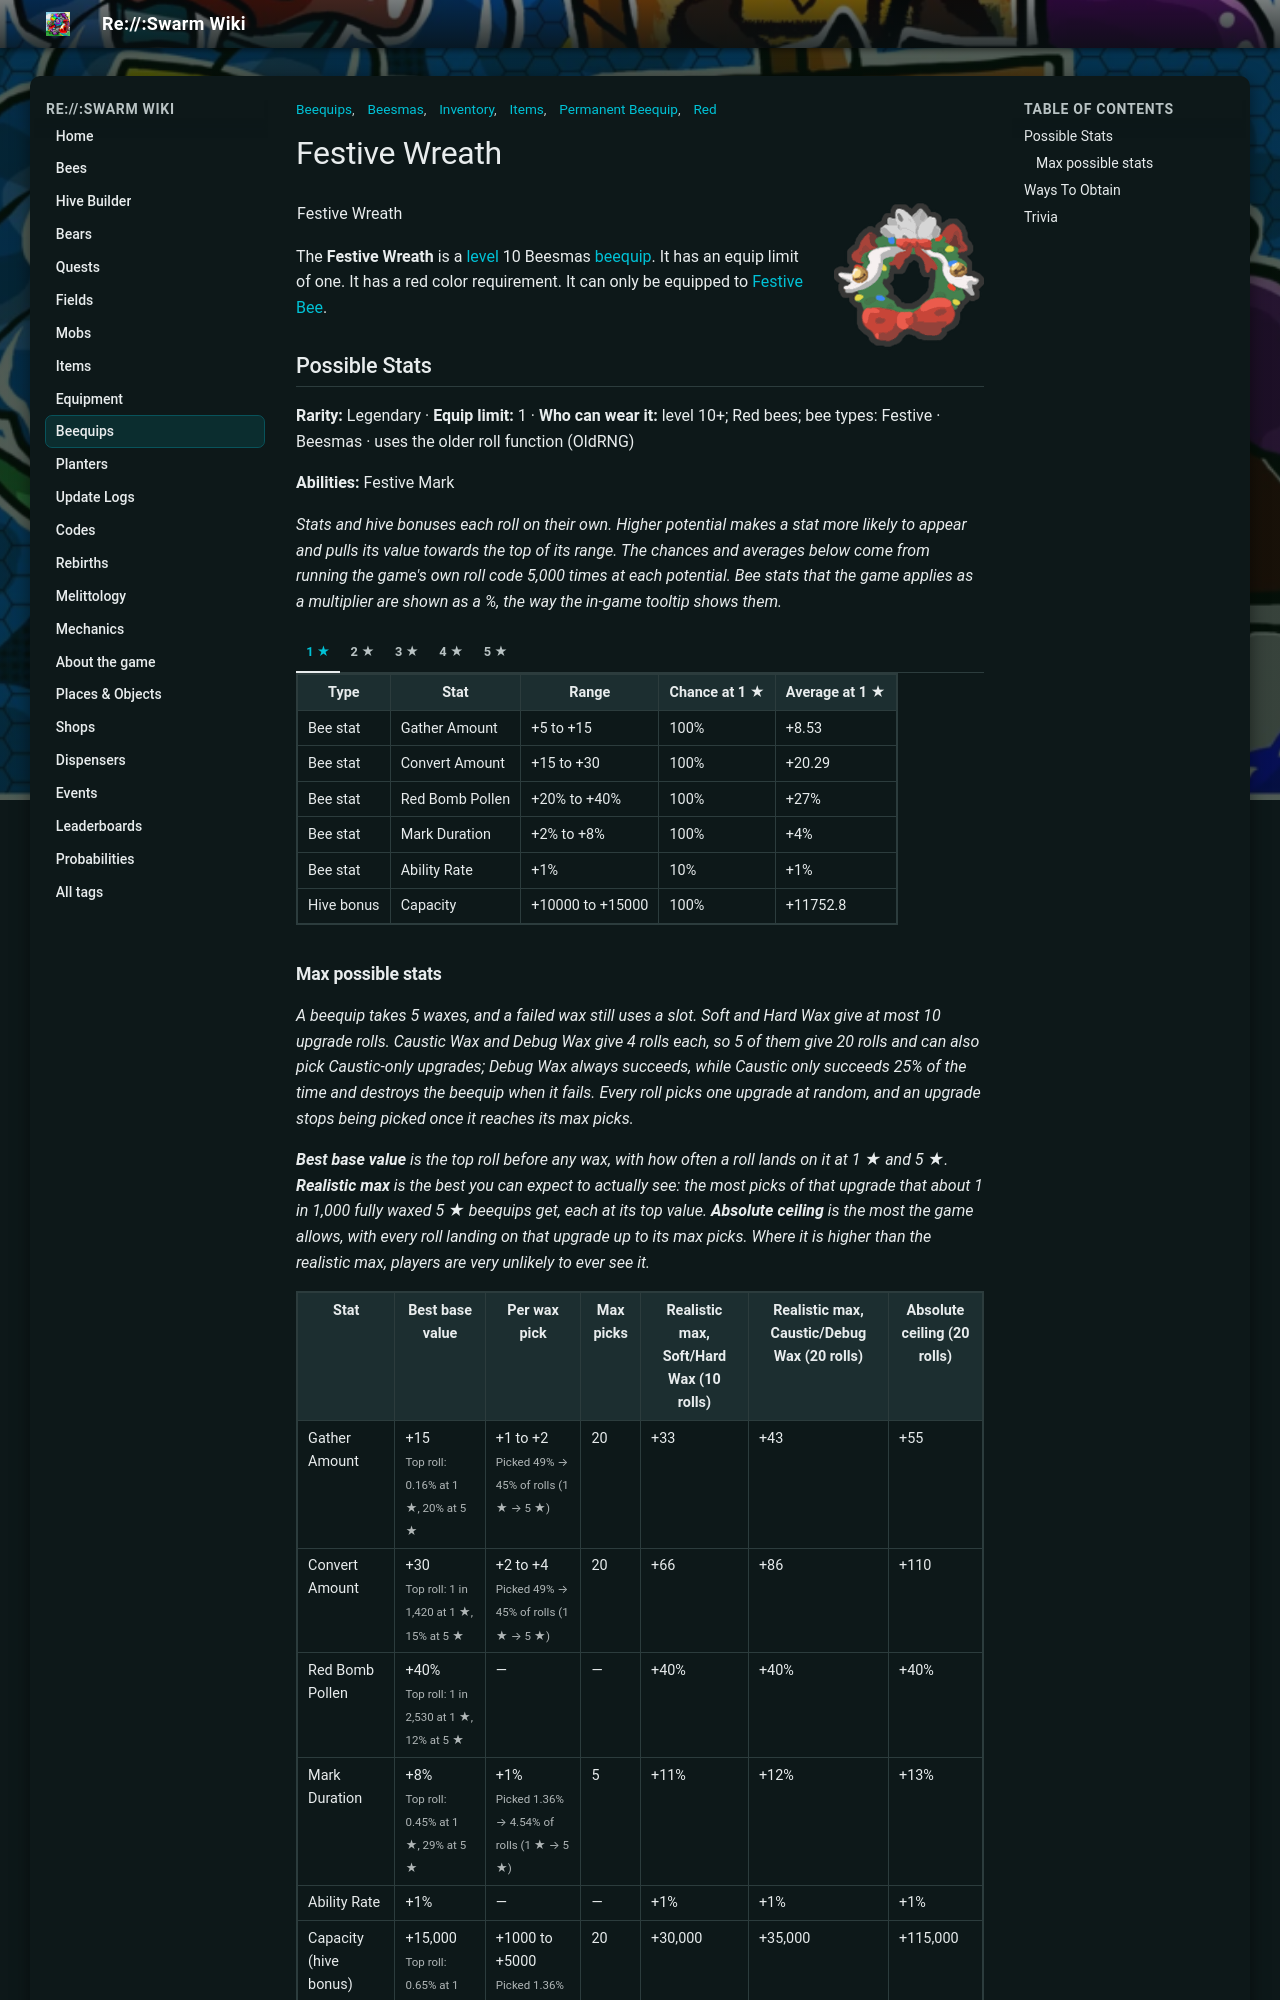

repository: JoaoFranciscoFE/reswarm-wiki · page: festive-wreath.html · generator: mkdocs

---
title: "Festive Wreath"
tags: ["Inventory", "Items", "Beequips", "Beesmas", "Permanent Beequip", "Red"]
---

# Festive Wreath

![Festive Wreath](img/Festive_Wreath.png){ align=right width=150 }

<table class="infobox beequipTemplateDefault">
<tbody><tr>
<td class="beequipTemplateTitle" colspan="2">Festive Wreath</td>
</tr>
<tr class="beequipTemplateOuterBarColor">
<td class="beequipTemplateOuterBar">
<center>
<table class="beequipTemplateDisplayTable">
<tbody><tr>
<td class="beequipTemplateImageBox">
<center><span class="mw-default-size" typeof="mw:Error mw:File"></span></center>
</td>
<td class="beequipTemplateSidebarsWrapper">
<table class="beequipTemplateSidebars">
<tbody><tr>
<td class="beequipTemplateSidebar">
<p>Level: 10 
</p>
</td>
</tr>
<tr>
<td class="beequipTemplateSidebar beequipTemplateSidebarBackgroundRed">
<p>Color: Red 
</p>
</td>
</tr>
<tr>
<td class="beequipTemplateSidebar">
<p>Limit: 1 
</p>
</td>
</tr>
</tbody></table>
</td>
</tr>
<tr>
<td class="beequipTemplateDesc" colspan="2">"This ornate wreath was specially made to suit Festive Bee's tastes."</td>
</tr>
<tr>
<td class=""><span class="beequipTemplateBeesmasBar">🎄Beesmas </span></td>
</tr>
</tbody></table>
</center>
<div class="beequipTemplateRequirementsBar">
<p>Only for: <span typeof="mw:Error mw:File"></span>
</p>
</div>
<center>
<table class="beequipTemplateStatsBoxOutline">
<tbody><tr>
<td class="beequipTemplateStatsBox">
<span class="beequipTemplatePositiveBee">+Gather Amount</span><br/><span class="beequipTemplatePositiveBee">+Convert Amount</span><br/><span class="beequipTemplatePositiveBee">+Red Bomb Pollen%</span><br/><span class="beequipTemplatePositiveBee">+Mark Duration%</span><br/><span class="beequipTemplatePositiveBee">+Ability Rate%</span><br/><span class="beequipTemplatePositiveAbility">+Ability: Festive Mark</span><br/><span class="beequipTemplatePositiveHive">+Capacity</span><br/><span class="beequipTemplatePositiveHive">+Ticket Chance%</span><br/><span class="beequipTemplatePositiveHive">+Red Convert Rate%</span><br/><span class="beequipTemplatePositiveHive">+Honey At Hive%</span></td>
</tr>
</tbody></table>
</center>
</td>
</tr>
</tbody></table>

The **Festive Wreath** is a [level](bond.md) 10 Beesmas [beequip](beequip.md). It has an equip limit of one. It has a red color requirement. It can only be equipped to [Festive Bee](festive-bee.md).

## Possible Stats

<p class="beequip-meta"><b>Rarity:</b> Legendary · <b>Equip limit:</b> 1 · <b>Who can wear it:</b> level 10+; Red bees; bee types: Festive · Beesmas · uses the older roll function (OldRNG)</p>

<p class="beequip-meta"><b>Abilities:</b> Festive Mark</p>

*Stats and hive bonuses each roll on their own. Higher potential makes a stat more likely to appear and pulls its value towards the top of its range. The chances and averages below come from running the game's own roll code 5,000 times at each potential. Bee stats that the game applies as a multiplier are shown as a %, the way the in-game tooltip shows them.*

/// tab | 1 ★

<table class="article-table">
<tbody><tr>
<th>Type
</th>
<th>Stat
</th>
<th>Range
</th>
<th>Chance at 1 ★
</th>
<th>Average at 1 ★
</th></tr>
<tr>
<td>Bee stat
</td>
<td>Gather Amount
</td>
<td>+5 to +15
</td>
<td>100%
</td>
<td>+8.53
</td></tr>
<tr>
<td>Bee stat
</td>
<td>Convert Amount
</td>
<td>+15 to +30
</td>
<td>100%
</td>
<td>+20.29
</td></tr>
<tr>
<td>Bee stat
</td>
<td>Red Bomb Pollen
</td>
<td>+20% to +40%
</td>
<td>100%
</td>
<td>+27%
</td></tr>
<tr>
<td>Bee stat
</td>
<td>Mark Duration
</td>
<td>+2% to +8%
</td>
<td>100%
</td>
<td>+4%
</td></tr>
<tr>
<td>Bee stat
</td>
<td>Ability Rate
</td>
<td>+1%
</td>
<td>10%
</td>
<td>+1%
</td></tr>
<tr>
<td>Hive bonus
</td>
<td>Capacity
</td>
<td>+10000 to +15000
</td>
<td>100%
</td>
<td>+11752.8
</td></tr></tbody></table>

///

/// tab | 2 ★

<table class="article-table">
<tbody><tr>
<th>Type
</th>
<th>Stat
</th>
<th>Range
</th>
<th>Chance at 2 ★
</th>
<th>Average at 2 ★
</th></tr>
<tr>
<td>Bee stat
</td>
<td>Gather Amount
</td>
<td>+5 to +15
</td>
<td>100%
</td>
<td>+9.48
</td></tr>
<tr>
<td>Bee stat
</td>
<td>Convert Amount
</td>
<td>+15 to +30
</td>
<td>100%
</td>
<td>+21.71
</td></tr>
<tr>
<td>Bee stat
</td>
<td>Red Bomb Pollen
</td>
<td>+20% to +40%
</td>
<td>100%
</td>
<td>+29%
</td></tr>
<tr>
<td>Bee stat
</td>
<td>Mark Duration
</td>
<td>+2% to +8%
</td>
<td>100%
</td>
<td>+5%
</td></tr>
<tr>
<td>Bee stat
</td>
<td>Ability Rate
</td>
<td>+1%
</td>
<td>10%
</td>
<td>+1%
</td></tr>
<tr>
<td>Hive bonus
</td>
<td>Capacity
</td>
<td>+10000 to +15000
</td>
<td>100%
</td>
<td>+12262.2
</td></tr></tbody></table>

///

/// tab | 3 ★

<table class="article-table">
<tbody><tr>
<th>Type
</th>
<th>Stat
</th>
<th>Range
</th>
<th>Chance at 3 ★
</th>
<th>Average at 3 ★
</th></tr>
<tr>
<td>Bee stat
</td>
<td>Gather Amount
</td>
<td>+5 to +15
</td>
<td>100%
</td>
<td>+10.54
</td></tr>
<tr>
<td>Bee stat
</td>
<td>Convert Amount
</td>
<td>+15 to +30
</td>
<td>100%
</td>
<td>+23.23
</td></tr>
<tr>
<td>Bee stat
</td>
<td>Red Bomb Pollen
</td>
<td>+20% to +40%
</td>
<td>100%
</td>
<td>+31%
</td></tr>
<tr>
<td>Bee stat
</td>
<td>Mark Duration
</td>
<td>+2% to +8%
</td>
<td>100%
</td>
<td>+5%
</td></tr>
<tr>
<td>Bee stat
</td>
<td>Ability Rate
</td>
<td>+1%
</td>
<td>9%
</td>
<td>+1%
</td></tr>
<tr>
<td>Hive bonus
</td>
<td>Capacity
</td>
<td>+10000 to +15000
</td>
<td>100%
</td>
<td>+12758
</td></tr></tbody></table>

///

/// tab | 4 ★

<table class="article-table">
<tbody><tr>
<th>Type
</th>
<th>Stat
</th>
<th>Range
</th>
<th>Chance at 4 ★
</th>
<th>Average at 4 ★
</th></tr>
<tr>
<td>Bee stat
</td>
<td>Gather Amount
</td>
<td>+5 to +15
</td>
<td>100%
</td>
<td>+11.51
</td></tr>
<tr>
<td>Bee stat
</td>
<td>Convert Amount
</td>
<td>+15 to +30
</td>
<td>100%
</td>
<td>+24.72
</td></tr>
<tr>
<td>Bee stat
</td>
<td>Red Bomb Pollen
</td>
<td>+20% to +40%
</td>
<td>100%
</td>
<td>+33%
</td></tr>
<tr>
<td>Bee stat
</td>
<td>Mark Duration
</td>
<td>+2% to +8%
</td>
<td>100%
</td>
<td>+6%
</td></tr>
<tr>
<td>Bee stat
</td>
<td>Ability Rate
</td>
<td>+1%
</td>
<td>10%
</td>
<td>+1%
</td></tr>
<tr>
<td>Hive bonus
</td>
<td>Capacity
</td>
<td>+10000 to +15000
</td>
<td>100%
</td>
<td>+13249.2
</td></tr></tbody></table>

///

/// tab | 5 ★

<table class="article-table">
<tbody><tr>
<th>Type
</th>
<th>Stat
</th>
<th>Range
</th>
<th>Chance at 5 ★
</th>
<th>Average at 5 ★
</th></tr>
<tr>
<td>Bee stat
</td>
<td>Gather Amount
</td>
<td>+5 to +15
</td>
<td>100%
</td>
<td>+12.54
</td></tr>
<tr>
<td>Bee stat
</td>
<td>Convert Amount
</td>
<td>+15 to +30
</td>
<td>100%
</td>
<td>+26.28
</td></tr>
<tr>
<td>Bee stat
</td>
<td>Red Bomb Pollen
</td>
<td>+20% to +40%
</td>
<td>100%
</td>
<td>+35%
</td></tr>
<tr>
<td>Bee stat
</td>
<td>Mark Duration
</td>
<td>+2% to +8%
</td>
<td>100%
</td>
<td>+7%
</td></tr>
<tr>
<td>Bee stat
</td>
<td>Ability Rate
</td>
<td>+1%
</td>
<td>11%
</td>
<td>+1%
</td></tr>
<tr>
<td>Hive bonus
</td>
<td>Capacity
</td>
<td>+10000 to +15000
</td>
<td>100%
</td>
<td>+13800.6
</td></tr></tbody></table>

///

### Max possible stats

*A beequip takes 5 waxes, and a failed wax still uses a slot. Soft and Hard Wax give at most 10 upgrade rolls. Caustic Wax and Debug Wax give 4 rolls each, so 5 of them give 20 rolls and can also pick Caustic-only upgrades; Debug Wax always succeeds, while Caustic only succeeds 25% of the time and destroys the beequip when it fails. Every roll picks one upgrade at random, and an upgrade stops being picked once it reaches its max picks.*

*<b>Best base value</b> is the top roll before any wax, with how often a roll lands on it at 1 ★ and 5 ★. <b>Realistic max</b> is the best you can expect to actually see: the most picks of that upgrade that about 1 in 1,000 fully waxed 5 ★ beequips get, each at its top value. <b>Absolute ceiling</b> is the most the game allows, with every roll landing on that upgrade up to its max picks. Where it is higher than the realistic max, players are very unlikely to ever see it.*

<table class="article-table">
<tbody><tr>
<th>Stat
</th>
<th>Best base value
</th>
<th>Per wax pick
</th>
<th>Max picks
</th>
<th>Realistic max, Soft/Hard Wax (10 rolls)
</th>
<th>Realistic max, Caustic/Debug Wax (20 rolls)
</th>
<th>Absolute ceiling (20 rolls)
</th></tr>
<tr>
<td>Gather Amount
</td>
<td>+15<br/><small>Top roll: 0.16% at 1 ★, 20% at 5 ★</small>
</td>
<td>+1 to +2<br/><small>Picked 49% → 45% of rolls (1 ★ → 5 ★)</small>
</td>
<td>20
</td>
<td>+33
</td>
<td>+43
</td>
<td>+55
</td></tr>
<tr>
<td>Convert Amount
</td>
<td>+30<br/><small>Top roll: 1 in 1,420 at 1 ★, 15% at 5 ★</small>
</td>
<td>+2 to +4<br/><small>Picked 49% → 45% of rolls (1 ★ → 5 ★)</small>
</td>
<td>20
</td>
<td>+66
</td>
<td>+86
</td>
<td>+110
</td></tr>
<tr>
<td>Red Bomb Pollen
</td>
<td>+40%<br/><small>Top roll: 1 in 2,530 at 1 ★, 12% at 5 ★</small>
</td>
<td>—
</td>
<td>—
</td>
<td>+40%
</td>
<td>+40%
</td>
<td>+40%
</td></tr>
<tr>
<td>Mark Duration
</td>
<td>+8%<br/><small>Top roll: 0.45% at 1 ★, 29% at 5 ★</small>
</td>
<td>+1%<br/><small>Picked 1.36% → 4.54% of rolls (1 ★ → 5 ★)</small>
</td>
<td>5
</td>
<td>+11%
</td>
<td>+12%
</td>
<td>+13%
</td></tr>
<tr>
<td>Ability Rate
</td>
<td>+1%
</td>
<td>—
</td>
<td>—
</td>
<td>+1%
</td>
<td>+1%
</td>
<td>+1%
</td></tr>
<tr>
<td>Capacity (hive bonus)
</td>
<td>+15,000<br/><small>Top roll: 0.65% at 1 ★, 33% at 5 ★</small>
</td>
<td>+1000 to +5000<br/><small>Picked 1.36% → 4.54% of rolls (1 ★ → 5 ★)</small>
</td>
<td>20
</td>
<td>+30,000
</td>
<td>+35,000
</td>
<td>+115,000
</td></tr>
<tr>
<td>Ticket Chance (hive bonus)
</td>
<td>Only from wax
</td>
<td>+1%<br/><small>Picked 0.01% of rolls</small>
</td>
<td>5
</td>
<td>+1%
</td>
<td>+1%
</td>
<td>+5%
</td></tr>
<tr>
<td>Red Bee Convert Rate (hive bonus)
</td>
<td>Only from wax
</td>
<td>+2% (Caustic only)<br/><small>Picked 2.77% → 5.66% of rolls (1 ★ → 5 ★)</small>
</td>
<td>5
</td>
<td>—
</td>
<td>+10%
</td>
<td>+10%
</td></tr>
<tr>
<td>Honey At Hive (hive bonus)
</td>
<td>Only from wax
</td>
<td>+1% (Caustic only)<br/><small>Picked 5.53% → 11% of rolls (1 ★ → 5 ★)</small>
</td>
<td>10
</td>
<td>—
</td>
<td>+7%
</td>
<td>+10%
</td></tr></tbody></table>

## Ways To Obtain

* As a reward for reaching Rebirth 23 and Rebirth 28.
* From the Festive Gift Box (see [Gift Boxes](gift-boxes.md#2025)), once you have helped enough characters decorate.
